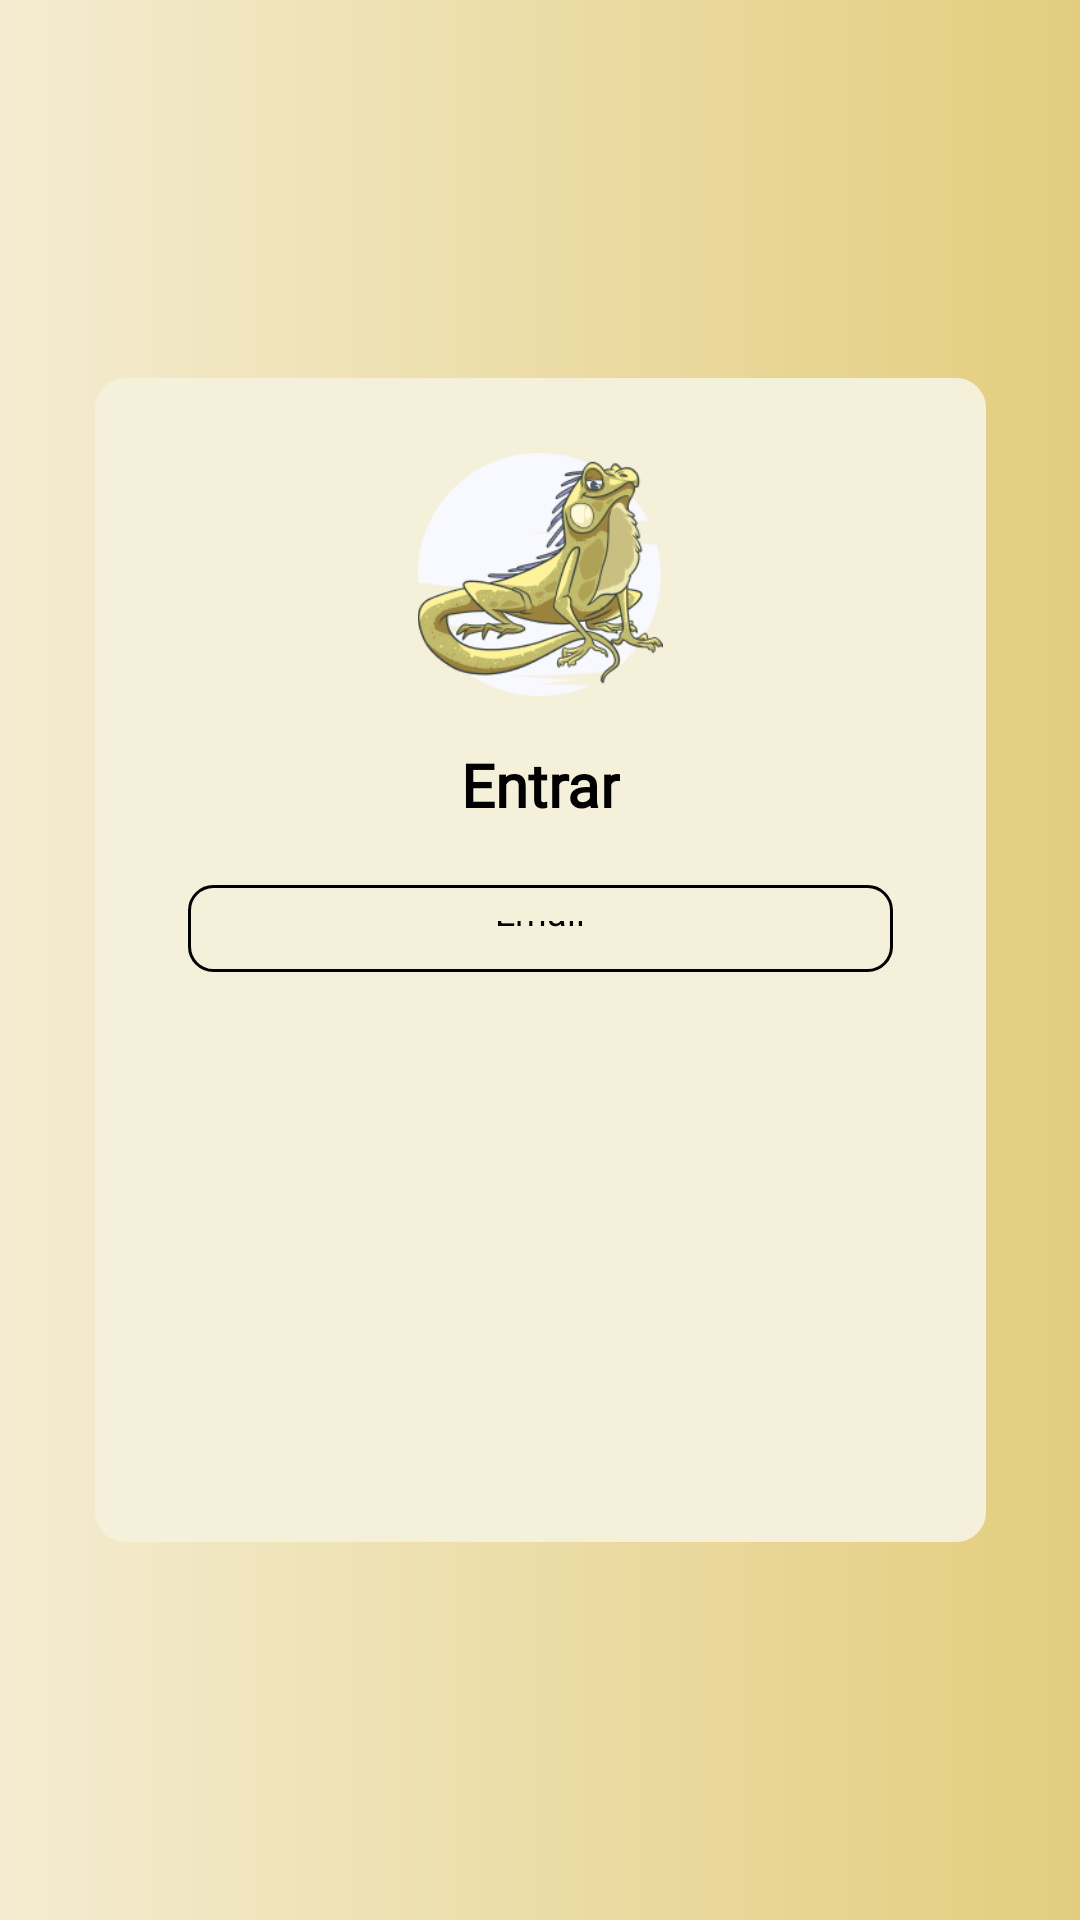

Write the Android layout XML for this screen, with the resource values it uses.
<!-- AndroidManifest.xml: application theme Theme.Calingo -->
<!-- res/layout/activity_main.xml -->
<?xml version="1.0" encoding="utf-8"?>
<androidx.constraintlayout.widget.ConstraintLayout xmlns:android="http://schemas.android.com/apk/res/android"
    xmlns:app="http://schemas.android.com/apk/res-auto"
    xmlns:tools="http://schemas.android.com/tools"
    android:id="@+id/main"
    android:layout_width="match_parent"
    android:layout_height="match_parent"
    android:background="@drawable/gradient_background"
    tools:context=".MainActivity">


    <LinearLayout
        android:layout_width="297dp"
        android:layout_height="388dp"
        android:orientation="vertical"
        app:layout_constraintBottom_toBottomOf="parent"
        app:layout_constraintEnd_toEndOf="parent"
        app:layout_constraintStart_toStartOf="parent"
        app:layout_constraintTop_toTopOf="parent"
        android:background="@drawable/login_card"
        android:paddingTop="25dp">

        <ImageView
            android:id="@+id/img_calingo"
            android:layout_width="match_parent"
            android:layout_height="81dp"
            android:layout_marginBottom="16dp"
            android:contentDescription="Logo do App"
            android:src="@drawable/logo_calingo" />

        <TextView
            android:id="@+id/txt_entrar"
            android:layout_width="wrap_content"
            android:layout_height="wrap_content"
            android:layout_gravity="center_horizontal"
            android:layout_marginBottom="20dp"
            android:fontFamily="@font/inter_regular"
            android:text="Entrar"
            android:textAlignment="center"
            android:textSize="20sp"
            android:textStyle="bold" />

        <EditText
            android:id="@+id/input_email"
            android:layout_width="235dp"
            android:layout_height="29dp"
            android:layout_gravity="center_horizontal"
            android:background="@drawable/input_background"
            android:ems="10"
            android:gravity="center_horizontal"
            android:hint="Email"
            android:inputType="textEmailAddress"
            android:textSize="12dp" />
    </LinearLayout>

</androidx.constraintlayout.widget.ConstraintLayout>
<!-- resources referenced by this layout -->
<resources>
  <!-- drawable gradient_background (drawable) -->
  <?xml version="1.0" encoding="utf-8"?>
  <shape xmlns:android="http://schemas.android.com/apk/res/android"
      android:shape="rectangle">
  
      <gradient
          android:angle="0"
          android:startColor="#F4ECD1"
          android:endColor="#E3CD7D"
          android:type="linear" />
  
  </shape>
  <!-- drawable input_background (drawable) -->
  <?xml version="1.0" encoding="utf-8"?>
  <shape xmlns:android="http://schemas.android.com/apk/res/android"
      android:shape="rectangle">
      <solid android:color="#F5F0DA" />
      <stroke
          android:width="1dp"
          android:color="#000000" />
      <corners android:radius="8dp" />
      <padding
          android:bottom="12dp"
          android:left="16dp"
          android:right="16dp"
          android:top="12dp" />
  </shape>
  <!-- drawable login_card (drawable) -->
  <?xml version="1.0" encoding="utf-8"?>
  <shape xmlns:android="http://schemas.android.com/apk/res/android"
      android:shape="rectangle">
      <solid android:color="#F5F0DA" /> <corners android:radius="10dp" /> </shape>
  <!-- drawable logo_calingo: png bitmap (drawable, 27755 bytes) -->
</resources>
